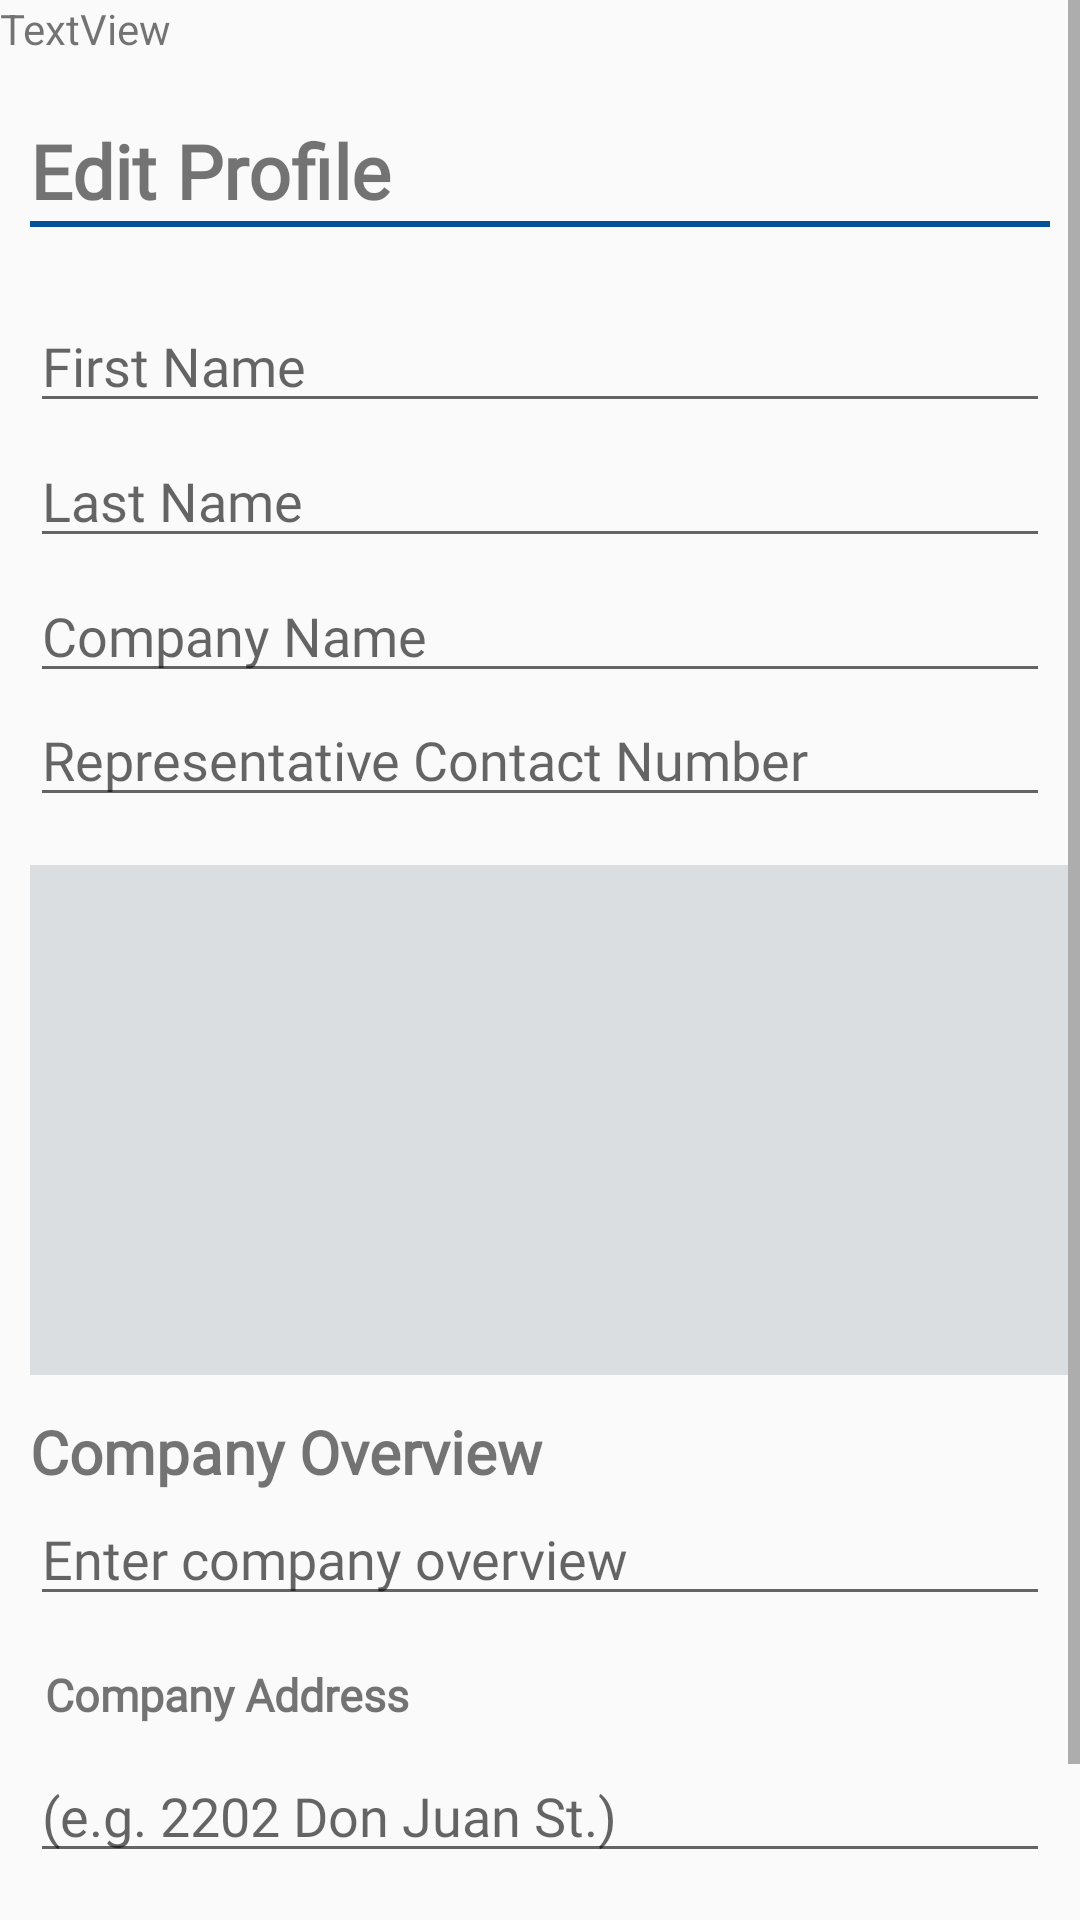

Write the Android layout XML for this screen, with the resource values it uses.
<!-- AndroidManifest.xml: application theme AppTheme -->
<!-- res/layout/emp_editprofile.xml -->
<?xml version="1.0" encoding="utf-8"?>

<RelativeLayout xmlns:android="http://schemas.android.com/apk/res/android"
    xmlns:app="http://schemas.android.com/apk/res-auto"
    xmlns:tools="http://schemas.android.com/tools"
    android:layout_width="match_parent"
    android:layout_height="wrap_content"
    tools:context=".EMP.RegisterActivity_emp">

    <androidx.appcompat.widget.LinearLayoutCompat
        android:layout_width="match_parent"
        android:layout_height="match_parent"
        android:layout_above="@+id/layout_btn"
        android:layout_alignParentStart="true"
        android:layout_alignParentTop="true"
        android:layout_alignParentEnd="true"
        android:layout_marginStart="0dp"
        android:layout_marginBottom="2dp">


        <ScrollView
            android:layout_width="match_parent"
            android:layout_height="match_parent">

            <androidx.constraintlayout.widget.ConstraintLayout
                android:id="@+id/constraintLayout"
                android:layout_width="match_parent"
                android:layout_height="wrap_content">


                <com.google.android.material.textfield.TextInputLayout
                    android:id="@+id/textInputLayout3"
                    android:layout_width="match_parent"
                    android:layout_height="wrap_content"
                    android:layout_marginStart="8dp"
                    android:layout_marginTop="8dp"
                    android:layout_marginEnd="8dp"
                    app:layout_constraintEnd_toEndOf="parent"
                    app:layout_constraintStart_toStartOf="parent"
                    app:layout_constraintTop_toBottomOf="@+id/line2"/>


                <EditText
                    android:id="@+id/editEmployerFirstName"
                    android:layout_width="match_parent"
                    android:layout_height="wrap_content"
                    android:layout_marginStart="10dp"
                    android:layout_marginTop="16dp"
                    android:layout_marginEnd="10dp"
                    android:fontFamily="@font/proxima_nova_regular"
                    android:hint="First Name"
                    android:inputType="textPersonName|textCapWords"
                    app:layout_constraintEnd_toEndOf="parent"
                    app:layout_constraintHorizontal_bias="0.0"
                    app:layout_constraintStart_toStartOf="parent"
                    app:layout_constraintTop_toBottomOf="@+id/textInputLayout3" />

                <EditText
                    android:id="@+id/editEmployerLastName"
                    android:layout_width="match_parent"
                    android:layout_height="wrap_content"
                    android:layout_marginStart="10dp"
                    android:layout_marginTop="45dp"
                    android:layout_marginEnd="10dp"
                    android:fontFamily="@font/proxima_nova_regular"
                    android:hint="Last Name"
                    android:inputType="textPersonName|textCapWords"
                    app:layout_constraintEnd_toEndOf="parent"
                    app:layout_constraintHorizontal_bias="0.0"
                    app:layout_constraintStart_toStartOf="parent"
                    app:layout_constraintTop_toTopOf="@+id/editEmployerFirstName" />


                <EditText
                    android:id="@+id/editCompanyName"
                    android:layout_width="match_parent"
                    android:layout_height="wrap_content"
                    android:layout_marginStart="10dp"
                    android:layout_marginTop="45dp"
                    android:layout_marginEnd="10dp"
                    android:fontFamily="@font/proxima_nova_regular"
                    android:hint="Company Name"
                    android:inputType="textPersonName|textCapWords"
                    app:layout_constraintEnd_toEndOf="parent"
                    app:layout_constraintHorizontal_bias="0.0"
                    app:layout_constraintStart_toStartOf="parent"
                    app:layout_constraintTop_toTopOf="@+id/editEmployerLastName" />


                <EditText
                    android:id="@+id/editContact"
                    android:layout_width="match_parent"
                    android:layout_height="match_parent"
                    android:layout_marginStart="10dp"
                    android:layout_marginEnd="10dp"
                    android:digits="0123456789"
                    android:fontFamily="@font/proxima_nova_regular"
                    android:hint="Representative Contact Number"
                    android:inputType="number"
                    android:maxLength="11"
                    app:layout_constraintEnd_toEndOf="parent"
                    app:layout_constraintHorizontal_bias="0.0"
                    app:layout_constraintStart_toStartOf="parent"
                    app:layout_constraintTop_toBottomOf="@+id/editCompanyName" />

                <ImageView
                    android:id="@+id/emp_ID"
                    android:layout_width="match_parent"
                    android:layout_height="170dp"
                    android:layout_marginStart="10dp"
                    android:layout_marginTop="16dp"
                    android:layout_marginEnd="4dp"
                    android:background="@color/background"
                    android:src="@drawable/placeholder"
                    app:layout_constraintEnd_toEndOf="parent"
                    app:layout_constraintHorizontal_bias="0.0"
                    app:layout_constraintTop_toBottomOf="@+id/editContact" />

                <TextView
                    android:id="@+id/lblCompanyOverview"
                    android:layout_width="match_parent"
                    android:layout_height="wrap_content"
                    android:layout_marginStart="10dp"
                    android:layout_marginTop="12dp"
                    android:layout_marginEnd="10dp"
                    android:fontFamily="@font/open_sans_regular"
                    android:text="Company Overview"
                    android:textSize="20sp"
                    android:textStyle="bold"
                    app:layout_constraintEnd_toEndOf="parent"
                    app:layout_constraintHorizontal_bias="1.0"
                    app:layout_constraintStart_toStartOf="parent"
                    app:layout_constraintTop_toBottomOf="@+id/emp_ID" />

                <EditText
                    android:id="@+id/editCompanyBackground"
                    android:layout_width="match_parent"
                    android:layout_height="wrap_content"
                    android:layout_marginStart="10dp"
                    android:layout_marginEnd="10dp"
                    android:fontFamily="@font/proxima_nova_regular"
                    android:hint="Enter company overview"
                    android:inputType="textMultiLine|textCapSentences"
                    app:layout_constraintEnd_toEndOf="parent"
                    app:layout_constraintHorizontal_bias="0.489"
                    app:layout_constraintStart_toStartOf="parent"
                    app:layout_constraintTop_toBottomOf="@+id/lblCompanyOverview" />




                <TextView
                    android:id="@+id/textAddress"
                    android:layout_width="match_parent"
                    android:layout_height="wrap_content"
                    android:layout_marginStart="15dp"
                    android:layout_marginTop="16dp"
                    android:layout_marginEnd="15dp"
                    android:fontFamily="@font/open_sans_regular"
                    android:text="Company Address"
                    android:textSize="15sp"
                    android:textStyle="bold"
                    app:layout_constraintEnd_toEndOf="parent"
                    app:layout_constraintStart_toStartOf="parent"
                    app:layout_constraintTop_toBottomOf="@+id/editCompanyBackground" />


                <EditText
                    android:id="@+id/editTextAddress"
                    android:layout_width="match_parent"
                    android:layout_height="wrap_content"
                    android:layout_marginStart="10dp"
                    android:layout_marginTop="8dp"
                    android:layout_marginEnd="10dp"
                    android:drawableStart="@drawable/ic_placeholder"
                    android:drawablePadding="10dp"
                    android:fontFamily="@font/proxima_nova_regular"
                    android:hint="(e.g. 2202 Don Juan St.)"
                    android:inputType="textPersonName|textCapSentences"
                    android:singleLine="false"
                    android:textAlignment="viewStart"
                    android:textSize="18sp"
                    app:layout_constraintEnd_toEndOf="parent"
                    app:layout_constraintHorizontal_bias="0.0"
                    app:layout_constraintStart_toStartOf="parent"
                    app:layout_constraintTop_toBottomOf="@+id/textAddress" />

                <TextView
                    android:id="@+id/textView10"
                    android:layout_width="wrap_content"
                    android:layout_height="wrap_content"
                    android:layout_marginStart="10dp"
                    android:layout_marginTop="40dp"
                    android:layout_marginEnd="10dp"
                    android:fontFamily="@font/open_sans_regular"
                    android:text="Edit Profile"
                    android:textSize="25sp"
                    android:textStyle="bold"
                    app:layout_constraintEnd_toEndOf="parent"
                    app:layout_constraintHorizontal_bias="0.0"
                    app:layout_constraintStart_toStartOf="parent"
                    app:layout_constraintTop_toTopOf="parent" />

                <View
                    android:id="@+id/line2"
                    android:layout_width="match_parent"
                    android:layout_height="2dp"
                    android:layout_marginStart="10dp"
                    android:layout_marginEnd="10dp"
                    android:background="@color/colorPrimary"
                    app:layout_constraintEnd_toEndOf="parent"
                    app:layout_constraintHorizontal_bias="0.0"
                    app:layout_constraintStart_toStartOf="parent"
                    app:layout_constraintTop_toBottomOf="@+id/textView10">

                </View>


                <Button
                    android:id="@+id/btnEditProfile"
                    android:layout_width="match_parent"
                    android:layout_height="match_parent"
                    android:layout_marginTop="20dp"
                    android:background="@color/colorPrimary"
                    android:fontFamily="@font/proxima_nova_regular"
                    android:text="Edit Profile"
                    android:textAllCaps="false"
                    android:textColor="@color/white"
                    app:layout_constraintEnd_toEndOf="parent"
                    app:layout_constraintHorizontal_bias="0.0"
                    app:layout_constraintStart_toStartOf="parent"
                    app:layout_constraintTop_toBottomOf="@+id/editTextAddress" />

                <TextView
                    android:id="@+id/txtImage"
                    android:layout_width="wrap_content"
                    android:layout_height="wrap_content"
                    android:text="TextView"
                    tools:layout_editor_absoluteX="51dp"
                    tools:layout_editor_absoluteY="3dp" />

            </androidx.constraintlayout.widget.ConstraintLayout>

        </ScrollView>
    </androidx.appcompat.widget.LinearLayoutCompat>

</RelativeLayout>
<!-- resources referenced by this layout -->
<resources>
  <color name="background">#DADEE1</color>
  <color name="colorPrimary">#035297</color>
  <color name="white">#ffffff</color>
  <style name="AppTheme" parent="Theme.AppCompat.Light.NoActionBar">
          
          <item name="colorPrimary">@color/colorPrimary</item>
          <item name="colorPrimaryDark">@color/colorPrimaryDark</item>
          <item name="colorAccent">@color/colorAccent</item>
      </style>
  <color name="colorPrimaryDark">#035297</color>
  <color name="colorAccent">#035297</color>
</resources>
